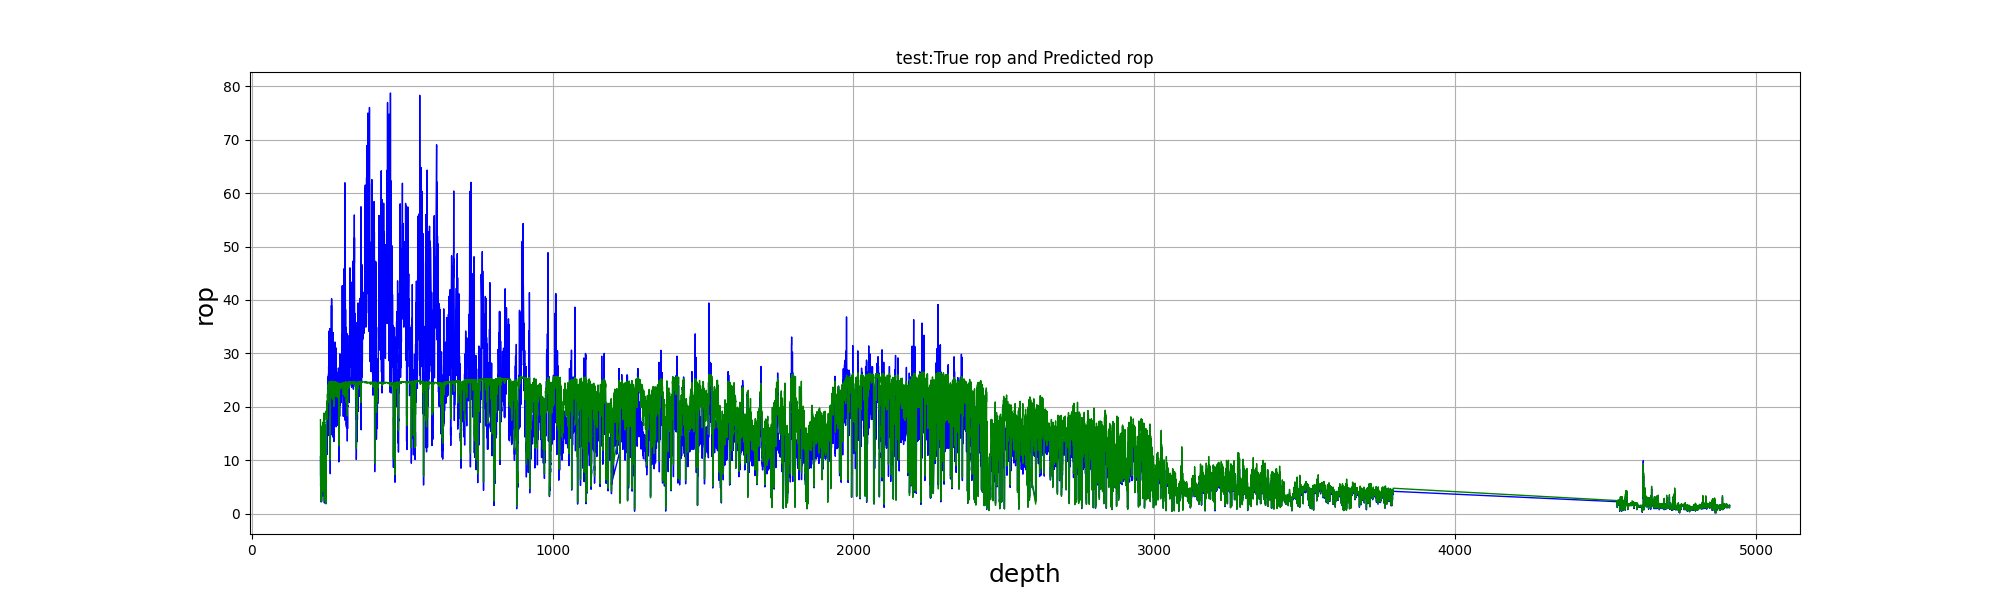

Data behind this chart, as committed beside it:
, test_depth, test_true, test_pre
0, 228.7, 10.67, 17.58
1, 228.8, 10.18, 17.22
2, 228.9, 9.353, 15.98
3, 229.0, 8.524, 14.3
4, 229.1, 6.912, 10.89
5, 229.2, 5.988, 8.81
6, 229.3, 5.064, 7.012
7, 229.4, 5.927, 8.555
8, 229.5, 5.927, 8.652
9, 229.6, 7.091, 10.97
10, 229.7, 7.091, 11.08
11, 229.8, 7.174, 11.28
12, 229.9, 6.956, 10.83
13, 230.0, 6.956, 10.83
14, 230.1, 2.197, 2.353
15, 230.2, 3.759, 4.791
16, 230.3, 5.321, 7.84
17, 230.4, 5.069, 7.154
18, 230.5, 4.817, 6.418
19, 230.6, 4.817, 6.249
20, 230.7, 5.325, 7.596
21, 230.8, 5.325, 7.711
22, 230.9, 3.493, 4.31
23, 231.0, 4.214, 5.633
24, 231.1, 6.767, 11.05
25, 231.2, 7.287, 12.02
26, 231.3, 7.287, 11.89
27, 231.4, 7.807, 12.99
28, 231.5, 7.375, 12.21
29, 231.6, 6.942, 11.34
30, 231.7, 7.58, 12.68
31, 231.8, 8.218, 13.83
32, 231.9, 8.219, 13.68
33, 232.0, 8.219, 13.62
34, 232.1, 8.219, 13.7
35, 232.2, 8.219, 13.89
36, 232.3, 2.204, 2.345
37, 232.4, 3.293, 3.97
38, 232.5, 4.382, 5.841
39, 232.6, 5.561, 8.347
40, 232.7, 5.561, 8.678
41, 232.8, 5.168, 7.842
42, 232.9, 3.595, 4.652
43, 233.0, 3.595, 4.639
44, 233.1, 4.442, 6.176
45, 233.2, 5.288, 7.765
46, 233.3, 6.447, 10.14
47, 233.4, 7.606, 12.54
48, 233.5, 8.5, 14.28
49, 233.6, 8.569, 14.42
50, 233.7, 8.569, 14.42
51, 233.8, 7.744, 12.79
52, 233.9, 9.216, 15.67
53, 234.0, 9.219, 15.9
54, 234.1, 7.75, 13.25
55, 234.2, 7.75, 13.49
56, 234.3, 7.548, 13.28
57, 234.4, 7.347, 12.99
58, 234.5, 8.135, 14.77
59, 234.6, 8.924, 16.42
... 27,340 more rows
